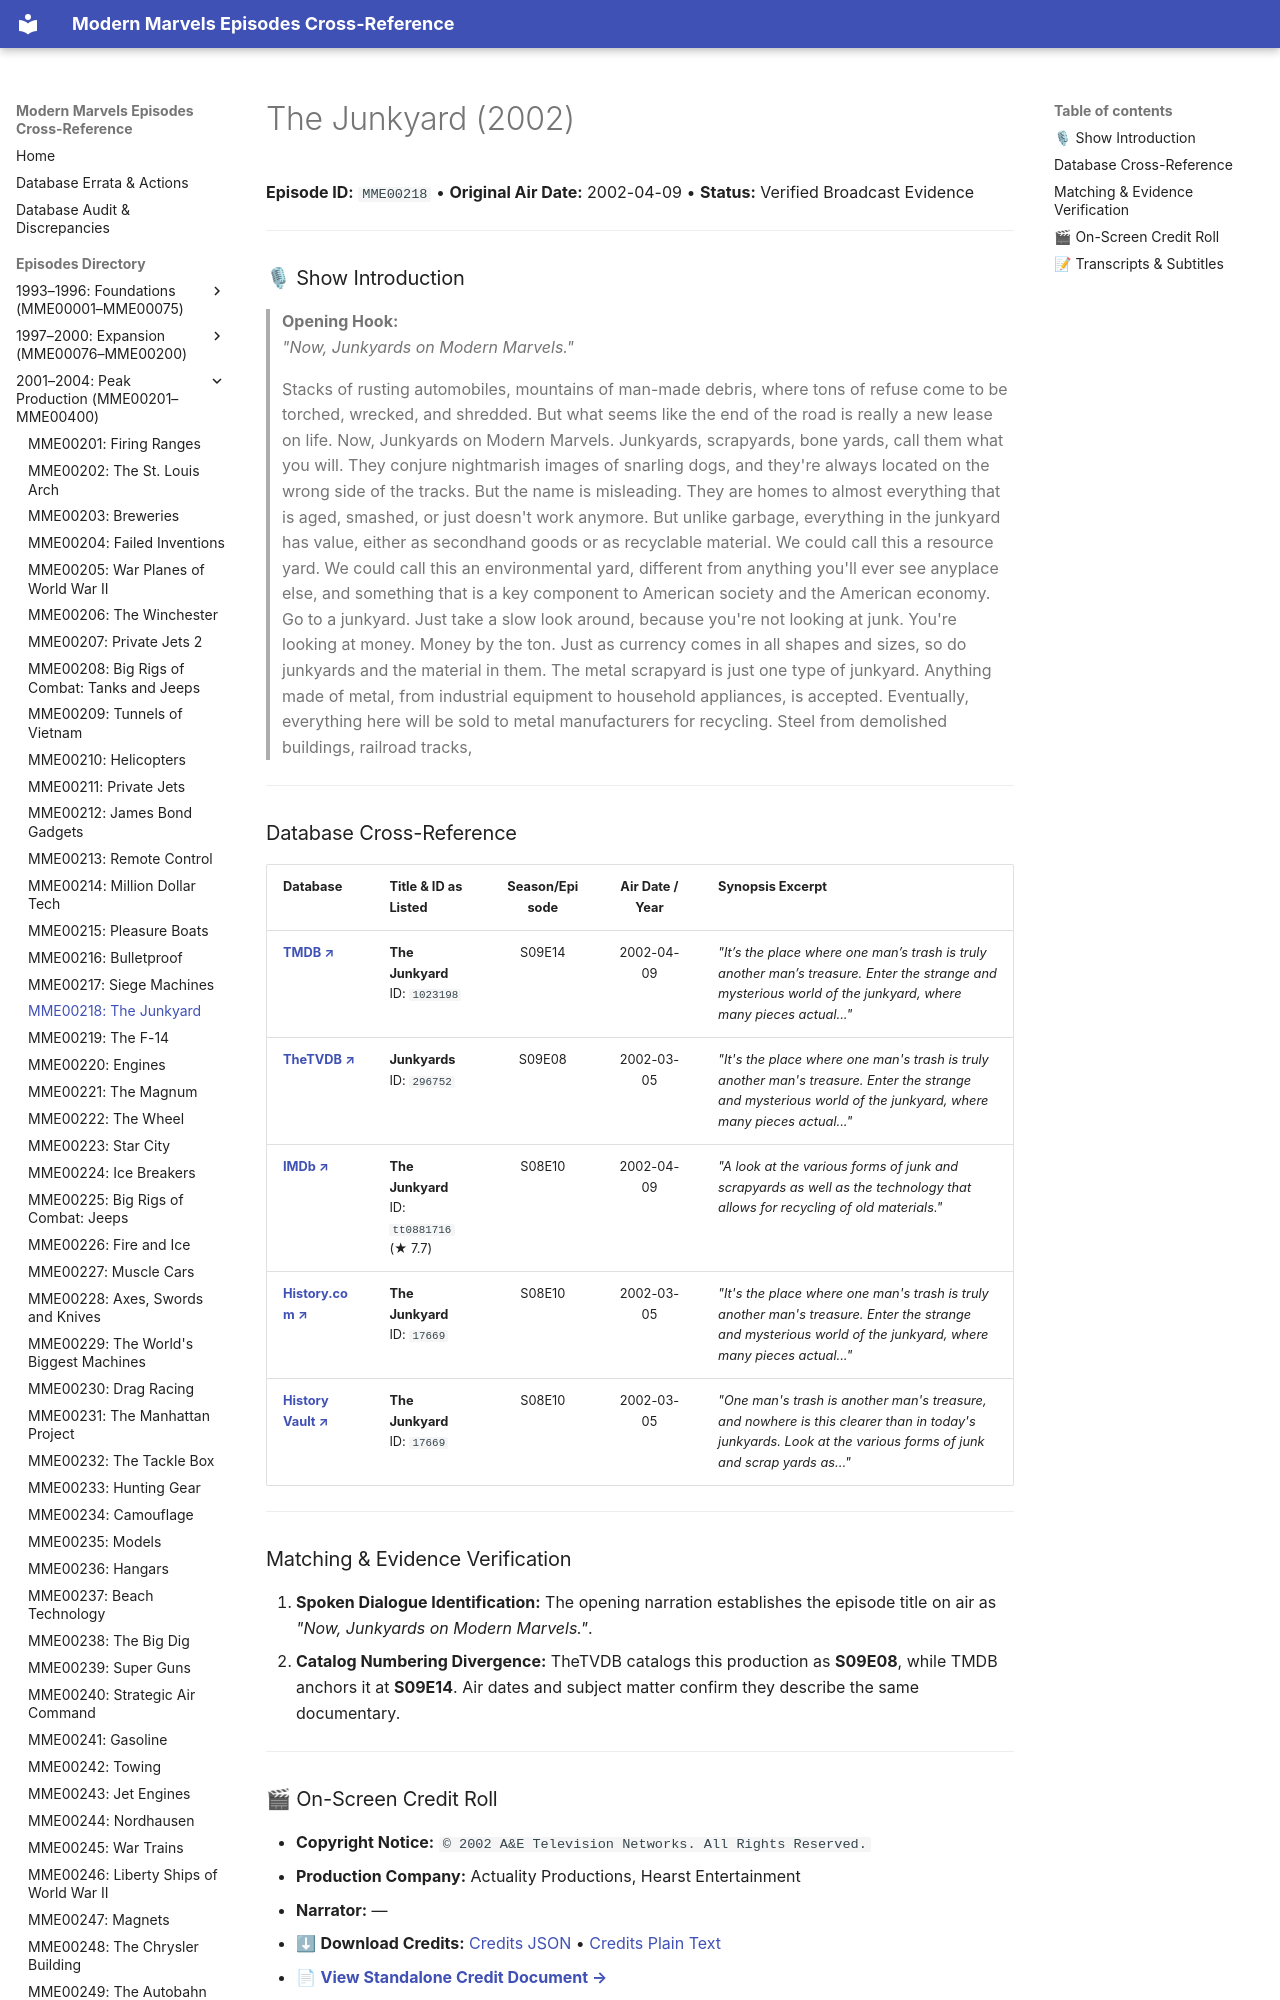

repository: ModernMarvelsFan/ModernMarvels · page: episodes/MME00218/index.html · generator: mkdocs

# The Junkyard (2002)

**Episode ID:** `MME00218` • **Original Air Date:** 2002-04-09 • **Status:** Verified Broadcast Evidence

---

### 🎙 Show Introduction

> **Opening Hook:**  
> *"Now, Junkyards on Modern Marvels."*
